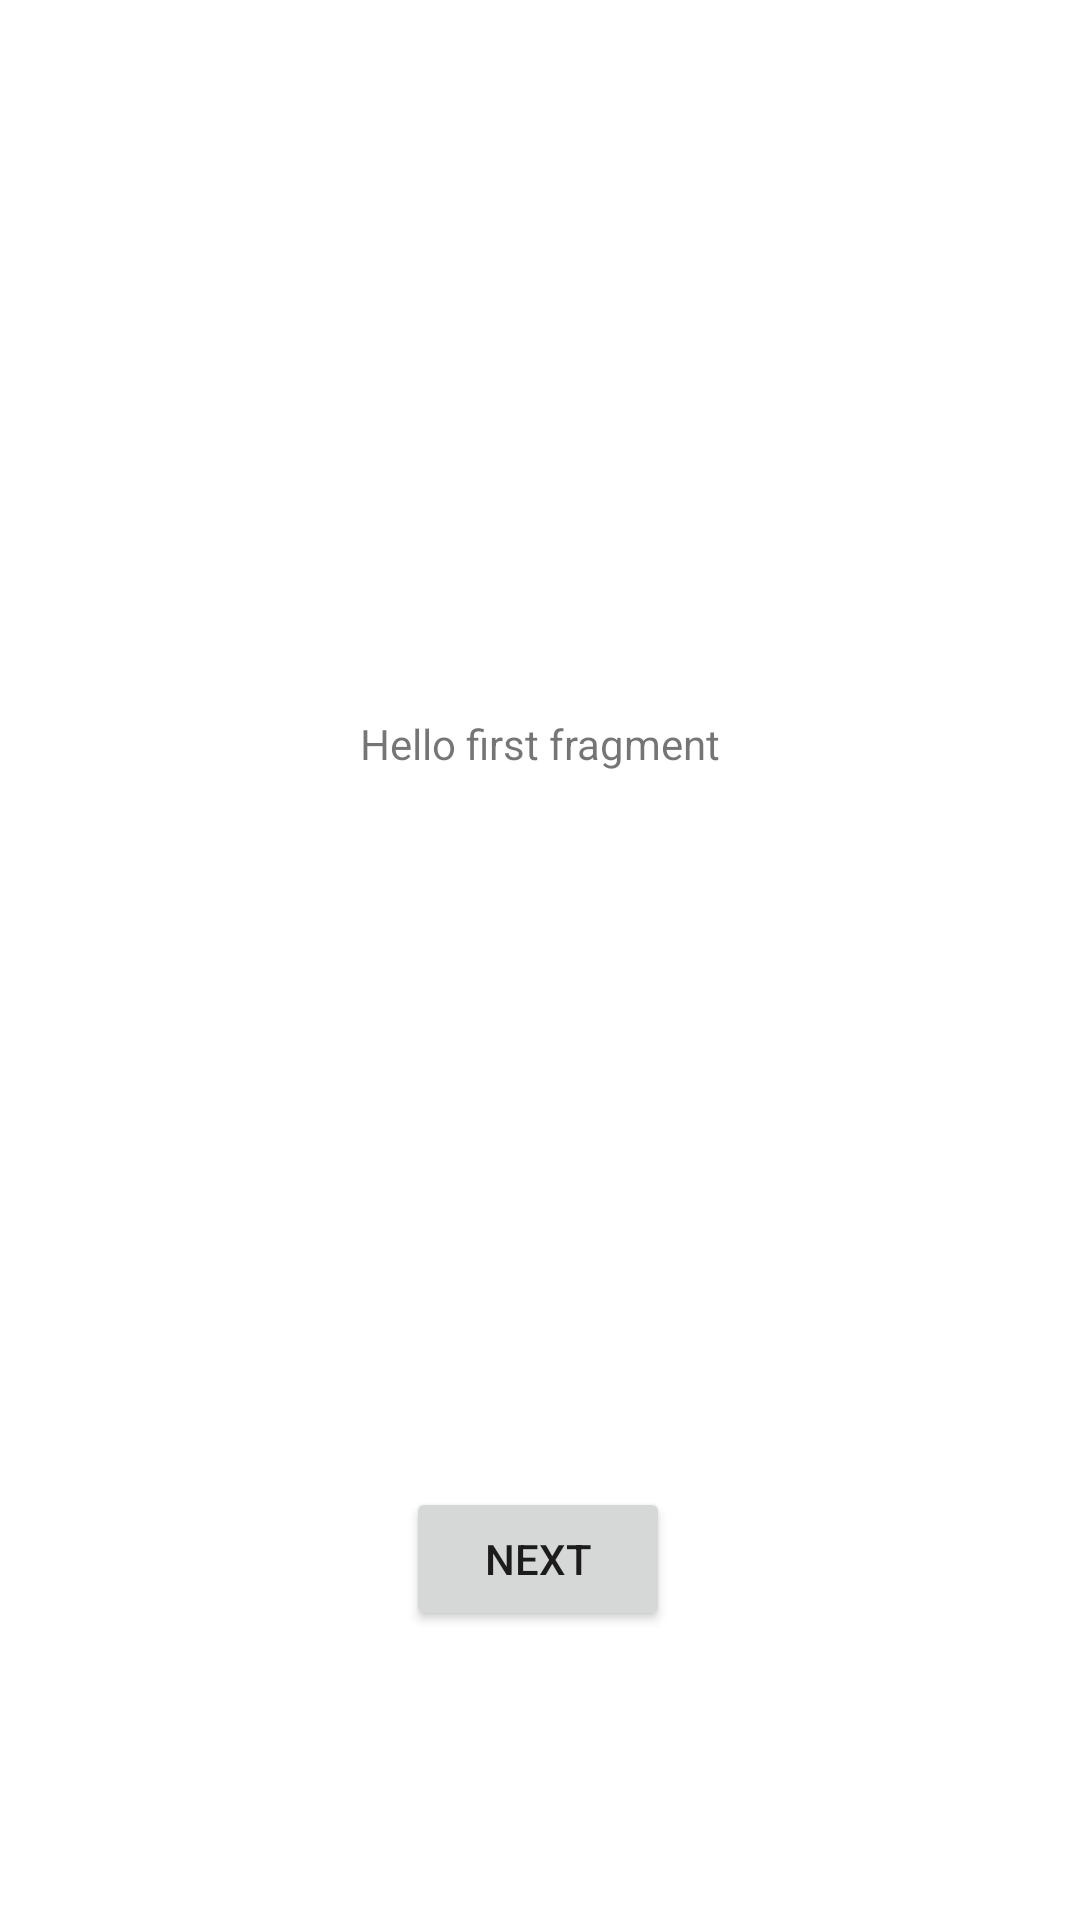

Produce the Android XML layout that renders to this screen, including the resource entries it uses.
<!-- AndroidManifest.xml: application theme Theme.SplashScreen -->
<!-- res/layout/fragment_first.xml -->
<?xml version="1.0" encoding="utf-8"?>
<androidx.constraintlayout.widget.ConstraintLayout xmlns:android="http://schemas.android.com/apk/res/android"
    xmlns:app="http://schemas.android.com/apk/res-auto"
    xmlns:tools="http://schemas.android.com/tools"
    android:layout_width="match_parent"
    android:layout_height="match_parent"
    tools:context=".FirstFragment">

    <TextView
        android:id="@+id/textview_first"
        android:layout_width="wrap_content"
        android:layout_height="wrap_content"
        android:text="@string/hello_first_fragment"
        app:layout_constraintBottom_toTopOf="@id/button_first"
        app:layout_constraintEnd_toEndOf="parent"
        app:layout_constraintStart_toStartOf="parent"
        app:layout_constraintTop_toTopOf="parent" />

    <Button
        android:id="@+id/button_first"
        android:layout_width="wrap_content"
        android:layout_height="wrap_content"
        android:text="@string/next"
        app:layout_constraintBottom_toBottomOf="parent"
        app:layout_constraintEnd_toEndOf="parent"
        app:layout_constraintHorizontal_bias="0.498"
        app:layout_constraintStart_toStartOf="parent"
        app:layout_constraintTop_toTopOf="parent"
        app:layout_constraintVertical_bias="0.837" />
</androidx.constraintlayout.widget.ConstraintLayout>
<!-- resources referenced by this layout -->
<resources>
  <string name="hello_first_fragment">Hello first fragment</string>
  <string name="next">Next</string>
  <style name="Theme.SplashScreen" parent="Theme.MaterialComponents.DayNight.DarkActionBar">
          
          <item name="colorPrimary">@color/purple_500</item>
          <item name="colorPrimaryVariant">@color/purple_700</item>
          <item name="colorOnPrimary">@color/white</item>
          
          <item name="colorSecondary">@color/teal_200</item>
          <item name="colorSecondaryVariant">@color/teal_700</item>
          <item name="colorOnSecondary">@color/black</item>
          
          <item name="android:statusBarColor" tools:targetApi="21">?attr/colorPrimaryVariant</item>
          
      </style>
  <color name="purple_500">#FF6200EE</color>
  <color name="purple_700">#FF3700B3</color>
  <color name="white">#FFFFFFFF</color>
  <color name="teal_200">#FF03DAC5</color>
  <color name="teal_700">#FF018786</color>
  <color name="black">#FF000000</color>
</resources>
